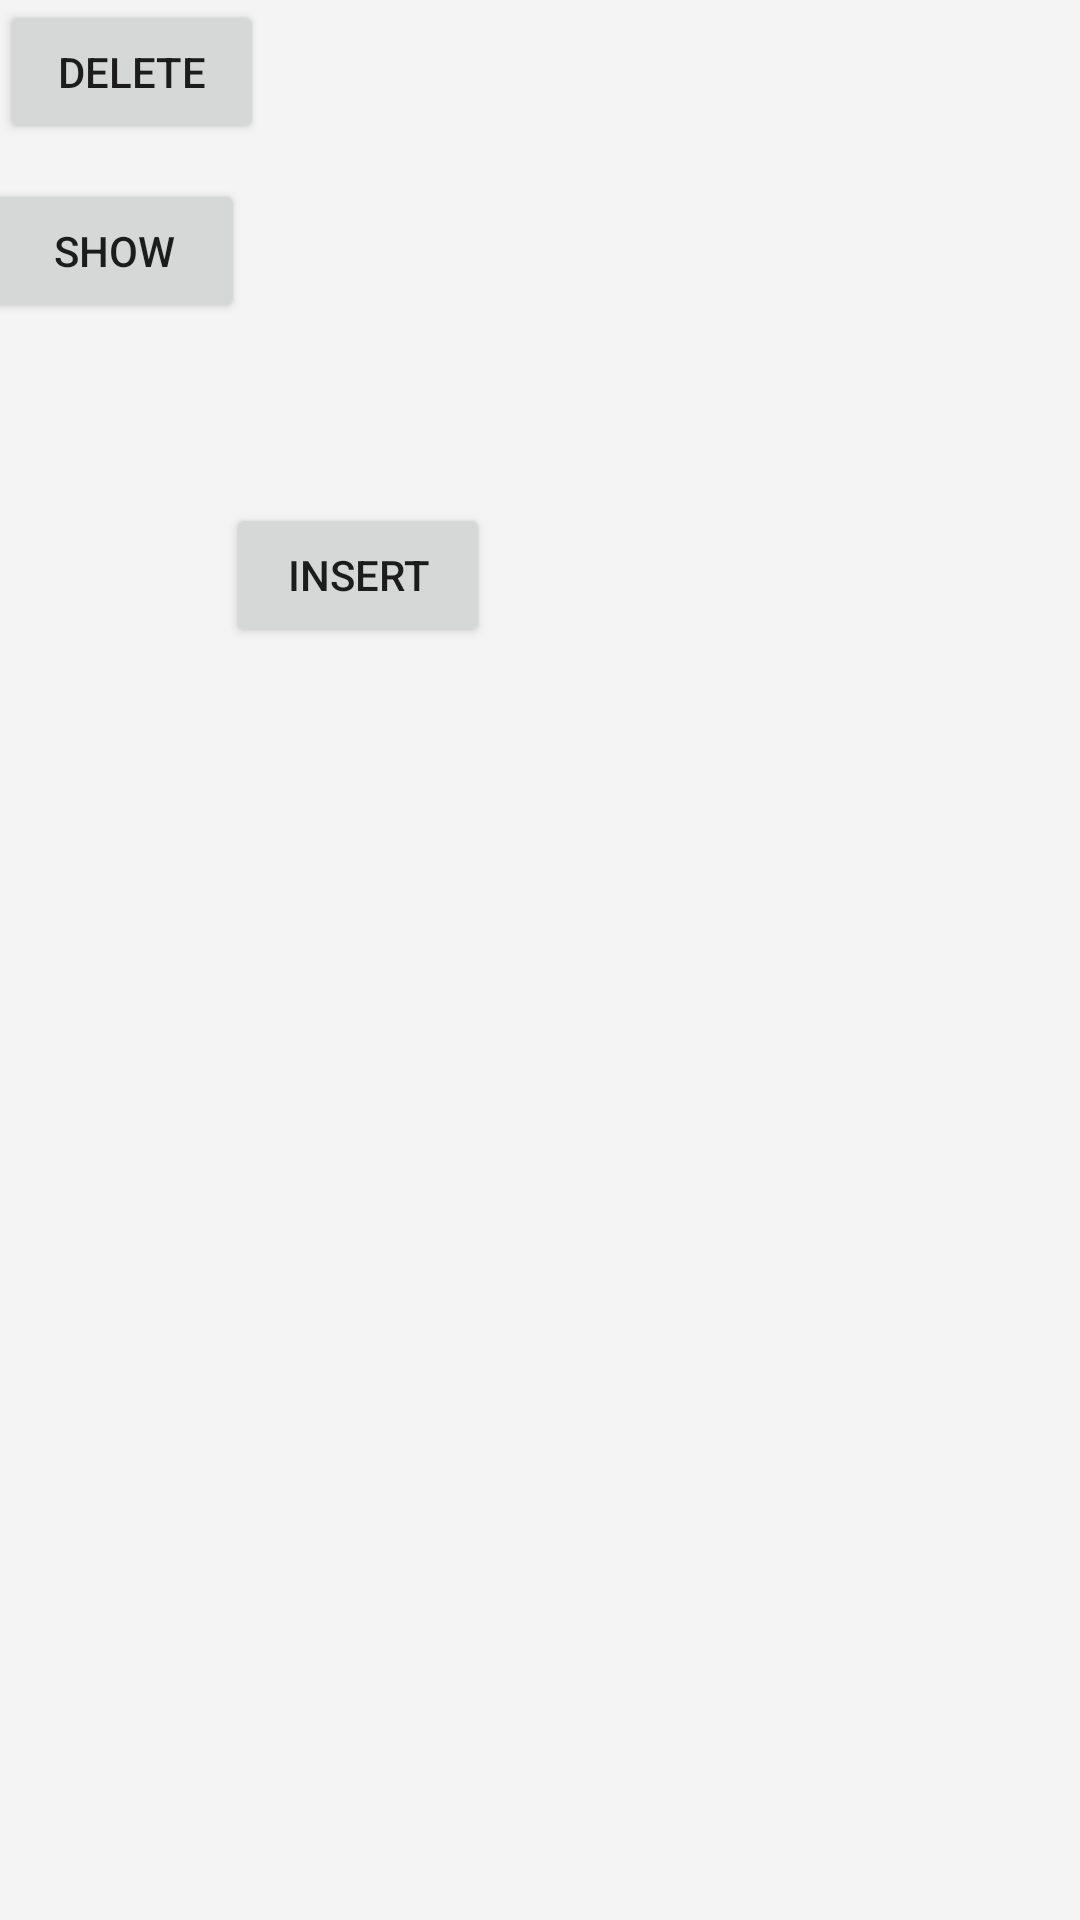

Android layout source for this screen:
<!-- AndroidManifest.xml: application theme Theme.SpotSpain -->
<!-- res/layout/activity_main.xml -->
<?xml version="1.0" encoding="utf-8"?>
<androidx.constraintlayout.widget.ConstraintLayout xmlns:android="http://schemas.android.com/apk/res/android"
    xmlns:app="http://schemas.android.com/apk/res-auto"
    xmlns:tools="http://schemas.android.com/tools"
    android:layout_width="match_parent"
    android:layout_height="match_parent"
    android:background="#f4f4f4"
    tools:context=".MainActivity">

    <Button
        android:id="@+id/buttonTest"
        android:layout_width="wrap_content"
        android:layout_height="wrap_content"
        android:onClick="changeToShow"
        android:text="show"
        app:layout_constraintBottom_toTopOf="@id/buttonNoAnon"
        app:layout_constraintEnd_toStartOf="@id/buttonNoAnon"
        app:layout_constraintStart_toStartOf="parent"
        app:layout_constraintTop_toTopOf="parent" />

    <androidx.constraintlayout.widget.Guideline
        android:id="@+id/guidelineHorizontal23"
        android:layout_width="wrap_content"
        android:layout_height="wrap_content"
        android:orientation="horizontal"
        app:layout_constraintBottom_toBottomOf="parent"
        app:layout_constraintGuide_percent="0.43" />

    <Button
        android:id="@+id/buttonNoAnon"
        android:layout_width="wrap_content"
        android:layout_height="wrap_content"
        android:onClick="changeToInsert"

        android:text="insert"
        app:layout_constraintBottom_toTopOf="@+id/guidelineHorizontal23"
        app:layout_constraintEnd_toStartOf="@+id/guidelineVertical70"
        app:layout_constraintStart_toStartOf="@+id/guideline5"
        app:layout_constraintTop_toBottomOf="@+id/buttonTest" />

    <androidx.constraintlayout.widget.Guideline
        android:id="@+id/guidelineVertical70"
        android:layout_width="wrap_content"
        android:layout_height="wrap_content"
        android:orientation="vertical"
        app:layout_constraintGuide_percent="0.52" />

    <androidx.constraintlayout.widget.Guideline
        android:id="@+id/guideline3"
        android:layout_width="wrap_content"
        android:layout_height="wrap_content"
        android:orientation="horizontal"
        app:layout_constraintGuide_percent="0.52" />

    <androidx.constraintlayout.widget.Guideline
        android:id="@+id/guideline4"
        android:layout_width="wrap_content"
        android:layout_height="wrap_content"
        android:orientation="horizontal"
        app:layout_constraintGuide_percent="0.76" />

    <androidx.constraintlayout.widget.Guideline
        android:id="@+id/guideline5"
        android:layout_width="wrap_content"
        android:layout_height="wrap_content"
        android:orientation="vertical"
        app:layout_constraintGuide_percent="0.14285715" />

    <androidx.constraintlayout.widget.Guideline
        android:id="@+id/guideline6"
        android:layout_width="wrap_content"
        android:layout_height="wrap_content"
        android:orientation="vertical"
        app:layout_constraintGuide_percent="0.59" />

    <Button
        android:id="@+id/button4"
        android:layout_width="wrap_content"
        android:layout_height="wrap_content"
        android:onClick="changeToDelete"
        android:text="delete"
        tools:layout_editor_absoluteX="253dp"
        tools:layout_editor_absoluteY="64dp" />


</androidx.constraintlayout.widget.ConstraintLayout>
<!-- resources referenced by this layout -->
<resources>
  <style name="Theme.SpotSpain" parent="Theme.MaterialComponents.DayNight.DarkActionBar">
          
          <item name="colorPrimary">@color/purple_500</item>
          <item name="colorPrimaryVariant">@color/purple_700</item>
          <item name="colorOnPrimary">@color/white</item>
          
          <item name="colorSecondary">@color/teal_200</item>
          <item name="colorSecondaryVariant">@color/teal_700</item>
          <item name="colorOnSecondary">@color/black</item>
          
          <item name="android:statusBarColor">?attr/colorPrimaryVariant</item>
          
      </style>
  <color name="white">#FFFFFFFF</color>
  <color name="black">#FF000000</color>
  <!-- not gathered from this repository: default colours our renderer supplied (Android Studio template values) -->
  <color name="purple_500">#FF6200EE</color>
  <color name="purple_700">#FF3700B3</color>
  <color name="teal_200">#FF03DAC5</color>
  <color name="teal_700">#FF018786</color>
</resources>
